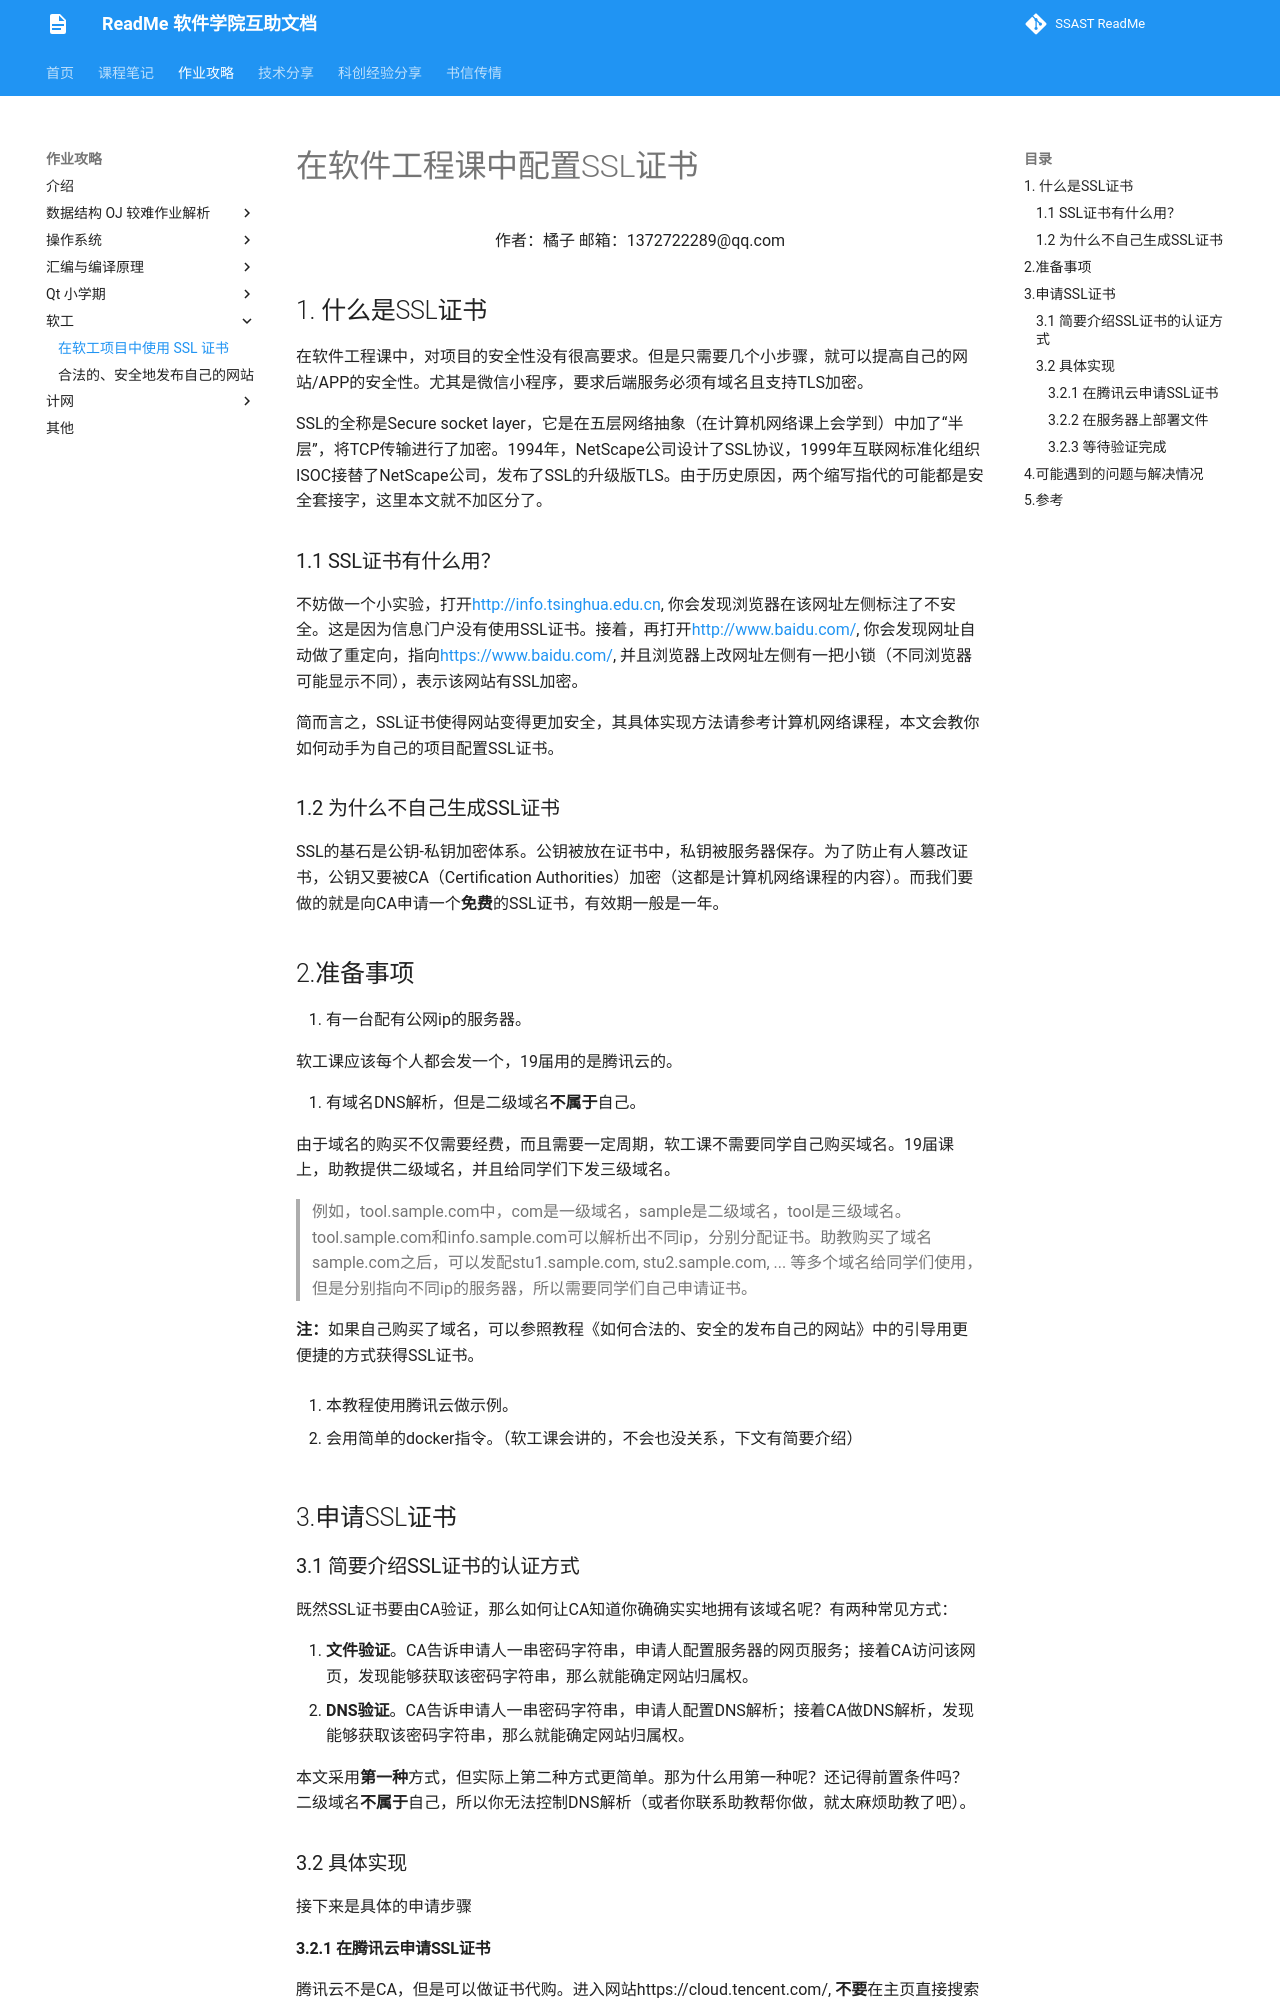

repository: ssast-readme/ssast-readme.github.io · page: homework/SE/using-SSL-in-SE/content/index.html · generator: mkdocs

# 在软件工程课中配置SSL证书

<p style="text-align:center;">作者：橘子 邮箱：1372722289@qq.com</p>

## 1. 什么是SSL证书

在软件工程课中，对项目的安全性没有很高要求。但是只需要几个小步骤，就可以提高自己的网站/APP的安全性。尤其是微信小程序，要求后端服务必须有域名且支持TLS加密。

SSL的全称是Secure socket layer，它是在五层网络抽象（在计算机网络课上会学到）中加了“半层”，将TCP传输进行了加密。1994年，NetScape公司设计了SSL协议，1999年互联网标准化组织ISOC接替了NetScape公司，发布了SSL的升级版TLS。由于历史原因，两个缩写指代的可能都是安全套接字，这里本文就不加区分了。

### 1.1 SSL证书有什么用？

不妨做一个小实验，打开<http://info.tsinghua.edu.cn>, 你会发现浏览器在该网址左侧标注了不安全。这是因为信息门户没有使用SSL证书。接着，再打开<http://www.baidu.com/>,  你会发现网址自动做了重定向，指向<https://www.baidu.com/>,   并且浏览器上改网址左侧有一把小锁（不同浏览器可能显示不同），表示该网站有SSL加密。

简而言之，SSL证书使得网站变得更加安全，其具体实现方法请参考计算机网络课程，本文会教你如何动手为自己的项目配置SSL证书。

### 1.2 为什么不自己生成SSL证书

SSL的基石是公钥-私钥加密体系。公钥被放在证书中，私钥被服务器保存。为了防止有人篡改证书，公钥又要被CA（Certification Authorities）加密（这都是计算机网络课程的内容）。而我们要做的就是向CA申请一个**免费**的SSL证书，有效期一般是一年。

## 2.准备事项

1. 有一台配有公网ip的服务器。

   软工课应该每个人都会发一个，19届用的是腾讯云的。

2. 有域名DNS解析，但是二级域名**不属于**自己。

   由于域名的购买不仅需要经费，而且需要一定周期，软工课不需要同学自己购买域名。19届课上，助教提供二级域名，并且给同学们下发三级域名。

   > 例如，tool.sample.com中，com是一级域名，sample是二级域名，tool是三级域名。tool.sample.com和info.sample.com可以解析出不同ip，分别分配证书。助教购买了域名sample.com之后，可以发配stu1.sample.com, stu2.sample.com, ... 等多个域名给同学们使用，但是分别指向不同ip的服务器，所以需要同学们自己申请证书。

   **注：**如果自己购买了域名，可以参照教程《如何合法的、安全的发布自己的网站》中的引导用更便捷的方式获得SSL证书。

3. 本教程使用腾讯云做示例。

4. 会用简单的docker指令。（软工课会讲的，不会也没关系，下文有简要介绍）

## 3.申请SSL证书

### 3.1 简要介绍SSL证书的认证方式

既然SSL证书要由CA验证，那么如何让CA知道你确确实实地拥有该域名呢？有两种常见方式：

1. **文件验证**。CA告诉申请人一串密码字符串，申请人配置服务器的网页服务；接着CA访问该网页，发现能够获取该密码字符串，那么就能确定网站归属权。
2. **DNS验证**。CA告诉申请人一串密码字符串，申请人配置DNS解析；接着CA做DNS解析，发现能够获取该密码字符串，那么就能确定网站归属权。

本文采用**第一种**方式，但实际上第二种方式更简单。那为什么用第一种呢？还记得前置条件吗？二级域名**不属于**自己，所以你无法控制DNS解析（或者你联系助教帮你做，就太麻烦助教了吧）。

### 3.2 具体实现

接下来是具体的申请步骤
